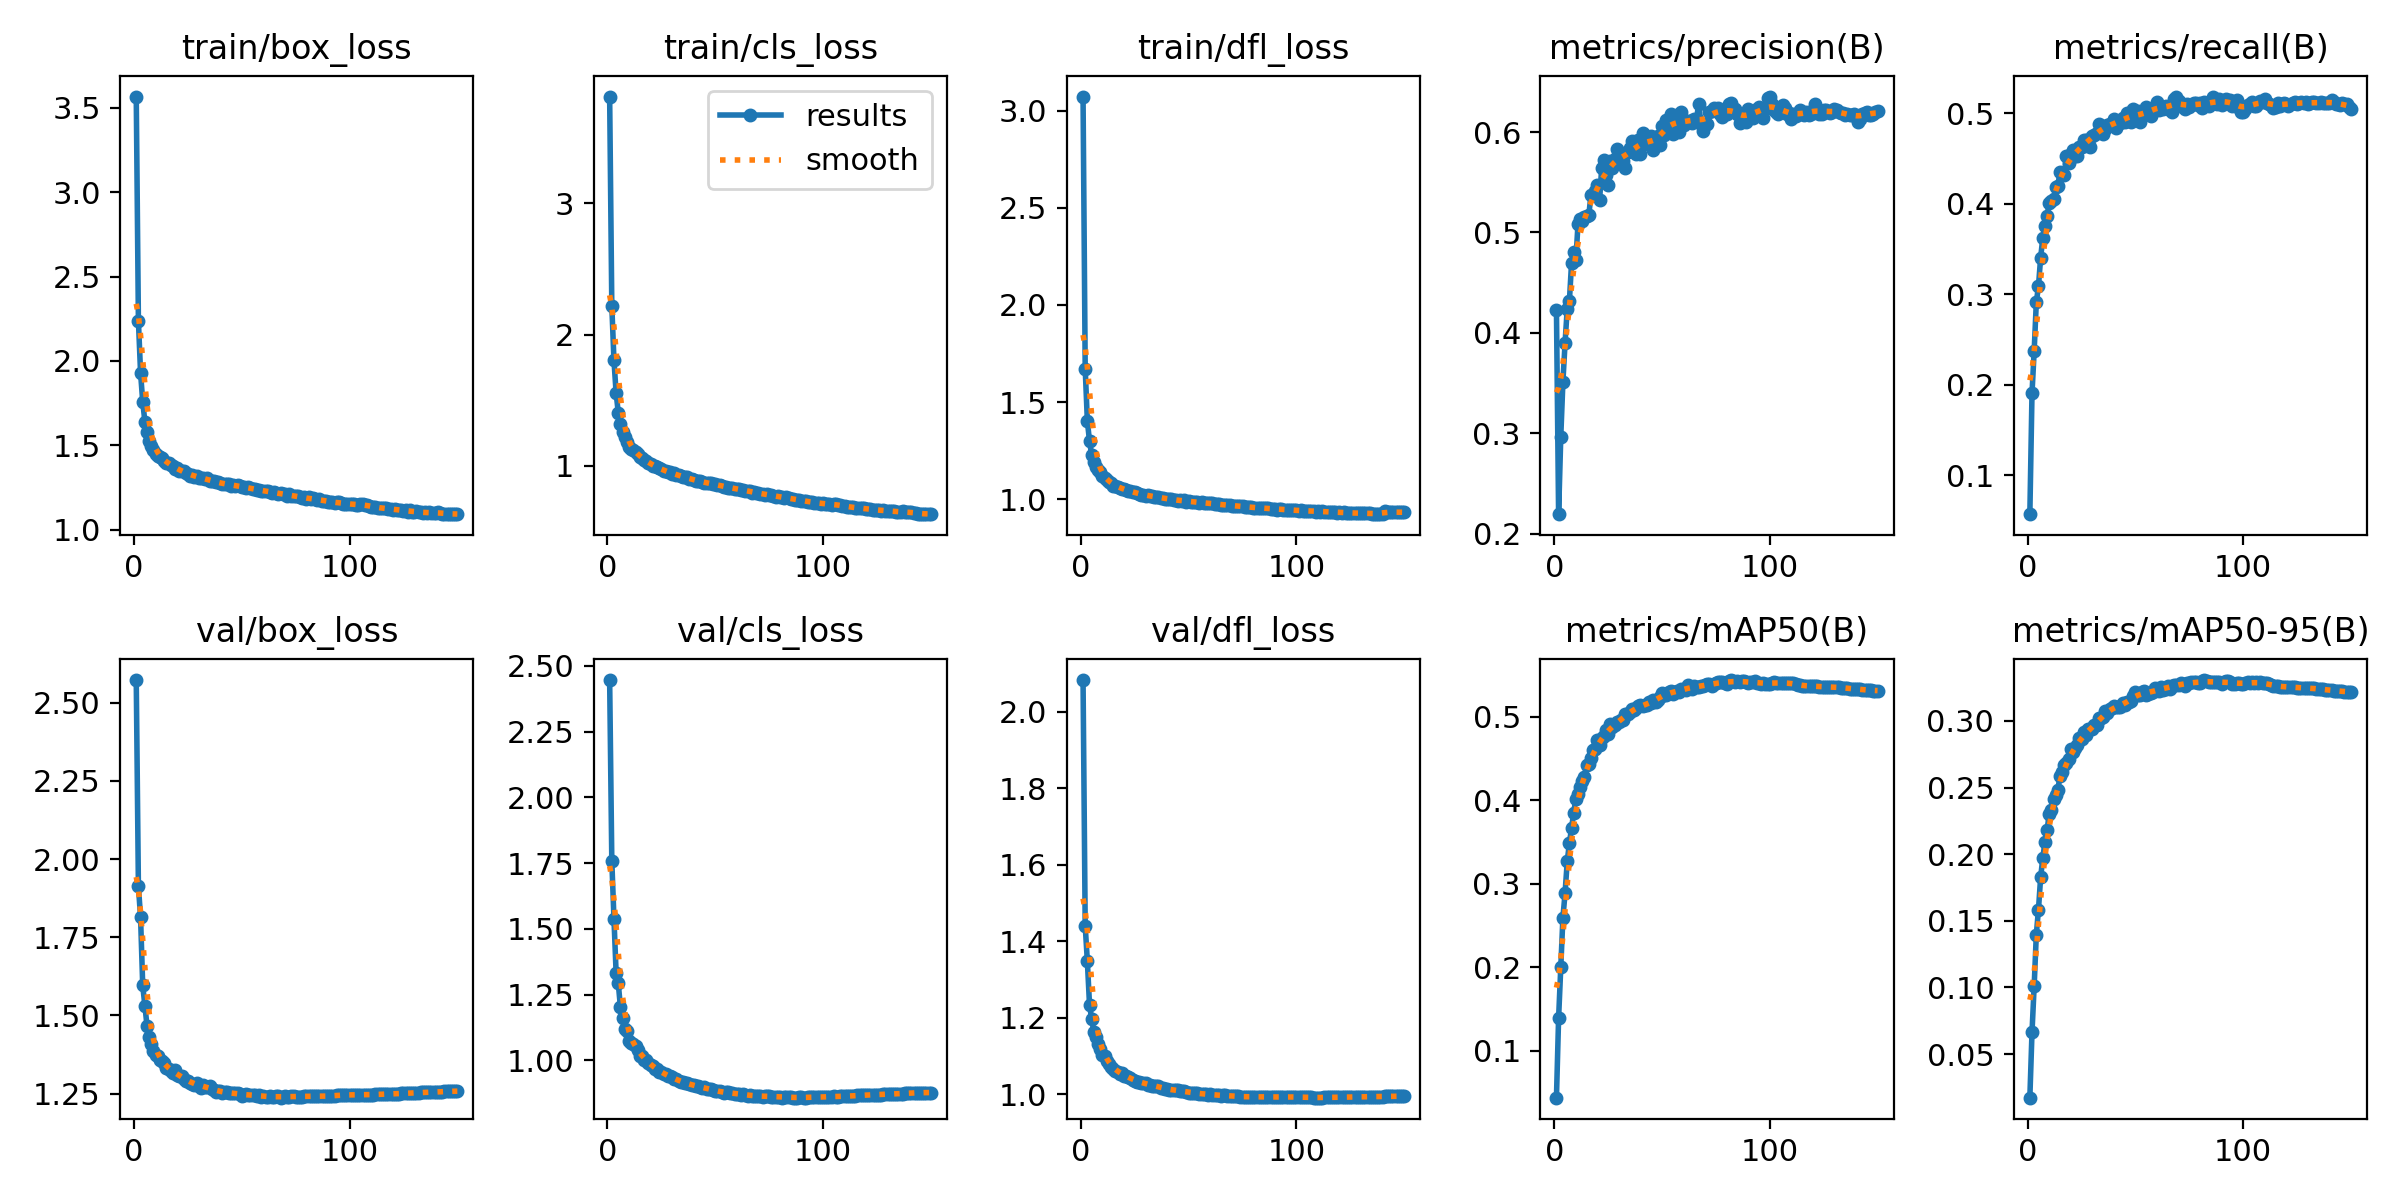

Data behind this chart, as committed beside it:
epoch, time, train/box_loss, train/cls_loss, train/dfl_loss, metrics/precision(B), metrics/recall(B), metrics/mAP50(B), metrics/mAP50-95(B), val/box_loss, val/cls_loss, val/dfl_loss, lr/pg0, lr/pg1, lr/pg2, lr/pg3, lr/pg4, lr/pg5, lr/pg6, lr/pg7
1, 152.1, 3.567, 3.815, 3.072, 0.4227, 0.0572, 0.04351, 0.01726, 2.572, 2.446, 2.083, 0.009986, 0.003329, 0.009986, 0.003329, 0.009986, 0.003329, 0.009986, 0.003329
2, 286.6, 2.239, 2.219, 1.672, 0.2193, 0.1908, 0.1389, 0.06645, 1.913, 1.759, 1.441, 0.01998, 0.006661, 0.01998, 0.006661, 0.01998, 0.006661, 0.01998, 0.006661
3, 416, 1.93, 1.805, 1.402, 0.2959, 0.2373, 0.2004, 0.1009, 1.814, 1.539, 1.347, 0.02997, 0.009991, 0.02997, 0.009991, 0.02997, 0.009991, 0.02997, 0.009991
4, 542.7, 1.759, 1.556, 1.299, 0.3513, 0.2913, 0.2592, 0.1397, 1.596, 1.332, 1.233, 0.02997, 0.00999, 0.02997, 0.00999, 0.02997, 0.00999, 0.02997, 0.00999
5, 670.4, 1.641, 1.406, 1.227, 0.39, 0.309, 0.2885, 0.1584, 1.531, 1.293, 1.196, 0.02995, 0.009983, 0.02995, 0.009983, 0.02995, 0.009983, 0.02995, 0.009983
6, 797, 1.577, 1.32, 1.191, 0.424, 0.3406, 0.3264, 0.1825, 1.467, 1.202, 1.163, 0.02992, 0.009973, 0.02992, 0.009973, 0.02992, 0.009973, 0.02992, 0.009973
7, 924.7, 1.527, 1.259, 1.166, 0.4314, 0.3622, 0.3482, 0.1969, 1.432, 1.16, 1.149, 0.02988, 0.009961, 0.02988, 0.009961, 0.02988, 0.009961, 0.02988, 0.009961
8, 1051, 1.498, 1.216, 1.149, 0.4693, 0.3751, 0.366, 0.2091, 1.407, 1.12, 1.13, 0.02984, 0.009947, 0.02984, 0.009947, 0.02984, 0.009947, 0.02984, 0.009947
9, 1177, 1.473, 1.179, 1.138, 0.4801, 0.3866, 0.385, 0.2182, 1.386, 1.111, 1.118, 0.02979, 0.009931, 0.02979, 0.009931, 0.02979, 0.009931, 0.02979, 0.009931
10, 1304, 1.449, 1.143, 1.118, 0.4723, 0.4015, 0.4013, 0.2302, 1.373, 1.074, 1.103, 0.02974, 0.009912, 0.02974, 0.009912, 0.02974, 0.009912, 0.02974, 0.009912
11, 1431, 1.436, 1.129, 1.107, 0.5082, 0.4034, 0.407, 0.2331, 1.37, 1.067, 1.101, 0.02968, 0.009892, 0.02968, 0.009892, 0.02968, 0.009892, 0.02968, 0.009892
12, 1557, 1.428, 1.118, 1.101, 0.5139, 0.4051, 0.415, 0.2414, 1.357, 1.064, 1.087, 0.02961, 0.009869, 0.02961, 0.009869, 0.02961, 0.009869, 0.02961, 0.009869
13, 1683, 1.424, 1.105, 1.087, 0.5118, 0.419, 0.4232, 0.2447, 1.353, 1.056, 1.077, 0.02953, 0.009844, 0.02953, 0.009844, 0.02953, 0.009844, 0.02953, 0.009844
14, 1810, 1.408, 1.089, 1.082, 0.5151, 0.4202, 0.4279, 0.2483, 1.347, 1.04, 1.072, 0.02945, 0.009818, 0.02945, 0.009818, 0.02945, 0.009818, 0.02945, 0.009818
15, 1936, 1.396, 1.066, 1.069, 0.5161, 0.435, 0.4424, 0.259, 1.331, 1.017, 1.066, 0.02937, 0.009789, 0.02937, 0.009789, 0.02937, 0.009789, 0.02937, 0.009789
16, 2062, 1.395, 1.062, 1.068, 0.517, 0.4326, 0.443, 0.2616, 1.328, 1.017, 1.061, 0.02927, 0.009758, 0.02927, 0.009758, 0.02927, 0.009758, 0.02927, 0.009758
17, 2188, 1.383, 1.046, 1.064, 0.5371, 0.4318, 0.45, 0.267, 1.323, 1.002, 1.057, 0.02917, 0.009725, 0.02917, 0.009725, 0.02917, 0.009725, 0.02917, 0.009725
18, 2315, 1.378, 1.037, 1.057, 0.5372, 0.453, 0.4597, 0.2684, 1.315, 0.9997, 1.052, 0.02907, 0.00969, 0.02907, 0.00969, 0.02907, 0.00969, 0.02907, 0.00969
19, 2440, 1.358, 1.023, 1.053, 0.5412, 0.4451, 0.461, 0.2717, 1.325, 0.9911, 1.055, 0.02896, 0.009652, 0.02896, 0.009652, 0.02896, 0.009652, 0.02896, 0.009652
20, 2567, 1.365, 1.014, 1.052, 0.5475, 0.4553, 0.4713, 0.2788, 1.309, 0.9821, 1.048, 0.02884, 0.009613, 0.02884, 0.009613, 0.02884, 0.009613, 0.02884, 0.009613
21, 2693, 1.349, 1.002, 1.046, 0.5328, 0.4595, 0.4664, 0.2764, 1.307, 0.9788, 1.047, 0.02872, 0.009572, 0.02872, 0.009572, 0.02872, 0.009572, 0.02872, 0.009572
22, 2819, 1.349, 1.001, 1.042, 0.5643, 0.4524, 0.4739, 0.2799, 1.307, 0.9685, 1.044, 0.02859, 0.009529, 0.02859, 0.009529, 0.02859, 0.009529, 0.02859, 0.009529
23, 2945, 1.346, 0.9917, 1.042, 0.5718, 0.4525, 0.4766, 0.2821, 1.298, 0.9678, 1.042, 0.02845, 0.009484, 0.02845, 0.009484, 0.02845, 0.009484, 0.02845, 0.009484
24, 3070, 1.339, 0.9815, 1.036, 0.5577, 0.4627, 0.4845, 0.2869, 1.292, 0.9539, 1.037, 0.02831, 0.009437, 0.02831, 0.009437, 0.02831, 0.009437, 0.02831, 0.009437
25, 3196, 1.329, 0.9733, 1.035, 0.5474, 0.4628, 0.4795, 0.2863, 1.289, 0.9547, 1.035, 0.02816, 0.009388, 0.02816, 0.009388, 0.02816, 0.009388, 0.02816, 0.009388
26, 3321, 1.32, 0.9589, 1.031, 0.5715, 0.4704, 0.4913, 0.2919, 1.285, 0.9465, 1.031, 0.02801, 0.009337, 0.02801, 0.009337, 0.02801, 0.009337, 0.02801, 0.009337
27, 3447, 1.325, 0.9635, 1.028, 0.5647, 0.4706, 0.4872, 0.2896, 1.282, 0.9463, 1.032, 0.02785, 0.009284, 0.02785, 0.009284, 0.02785, 0.009284, 0.02785, 0.009284
28, 3572, 1.312, 0.9495, 1.023, 0.5736, 0.4685, 0.49, 0.2937, 1.278, 0.9419, 1.03, 0.02769, 0.009229, 0.02769, 0.009229, 0.02769, 0.009229, 0.02769, 0.009229
29, 3698, 1.32, 0.9514, 1.022, 0.5837, 0.4631, 0.4932, 0.294, 1.285, 0.9418, 1.029, 0.02752, 0.009173, 0.02752, 0.009173, 0.02752, 0.009173, 0.02752, 0.009173
30, 3824, 1.307, 0.9415, 1.018, 0.577, 0.4748, 0.4937, 0.2939, 1.275, 0.935, 1.028, 0.02734, 0.009115, 0.02734, 0.009115, 0.02734, 0.009115, 0.02734, 0.009115
31, 3951, 1.309, 0.9425, 1.02, 0.5733, 0.4765, 0.496, 0.2968, 1.269, 0.9291, 1.024, 0.02716, 0.009055, 0.02716, 0.009055, 0.02716, 0.009055, 0.02716, 0.009055
32, 4076, 1.305, 0.932, 1.016, 0.5717, 0.4782, 0.4961, 0.2966, 1.276, 0.9271, 1.024, 0.02698, 0.008993, 0.02698, 0.008993, 0.02698, 0.008993, 0.02698, 0.008993
33, 4202, 1.299, 0.9273, 1.015, 0.5645, 0.4885, 0.503, 0.3025, 1.271, 0.9209, 1.021, 0.02679, 0.008929, 0.02679, 0.008929, 0.02679, 0.008929, 0.02679, 0.008929
34, 4328, 1.304, 0.9234, 1.014, 0.5803, 0.4836, 0.5035, 0.3024, 1.272, 0.9192, 1.021, 0.02659, 0.008864, 0.02659, 0.008864, 0.02659, 0.008864, 0.02659, 0.008864
35, 4454, 1.291, 0.9124, 1.012, 0.5838, 0.4777, 0.5049, 0.3032, 1.273, 0.9158, 1.022, 0.02639, 0.008797, 0.02639, 0.008797, 0.02639, 0.008797, 0.02639, 0.008797
36, 4579, 1.287, 0.9124, 1.009, 0.5911, 0.483, 0.5088, 0.3071, 1.265, 0.913, 1.02, 0.02619, 0.008729, 0.02619, 0.008729, 0.02619, 0.008729, 0.02619, 0.008729
37, 4705, 1.29, 0.9121, 1.008, 0.581, 0.4872, 0.508, 0.3058, 1.26, 0.912, 1.017, 0.02598, 0.008658, 0.02598, 0.008658, 0.02598, 0.008658, 0.02598, 0.008658
38, 4831, 1.28, 0.9023, 1.006, 0.5784, 0.4886, 0.51, 0.3092, 1.257, 0.9102, 1.015, 0.02576, 0.008587, 0.02576, 0.008587, 0.02576, 0.008587, 0.02576, 0.008587
39, 4957, 1.281, 0.899, 1.002, 0.5925, 0.4875, 0.5123, 0.3095, 1.258, 0.9077, 1.014, 0.02554, 0.008513, 0.02554, 0.008513, 0.02554, 0.008513, 0.02554, 0.008513
40, 5083, 1.274, 0.8917, 1.003, 0.5782, 0.4943, 0.5133, 0.3109, 1.26, 0.9055, 1.014, 0.02532, 0.008439, 0.02532, 0.008439, 0.02532, 0.008439, 0.02532, 0.008439
41, 5209, 1.27, 0.8862, 1.001, 0.5994, 0.484, 0.5122, 0.3103, 1.252, 0.9009, 1.01, 0.02509, 0.008362, 0.02509, 0.008362, 0.02509, 0.008362, 0.02509, 0.008362
42, 5335, 1.273, 0.887, 0.9989, 0.5913, 0.4913, 0.5139, 0.3106, 1.255, 0.9004, 1.01, 0.02485, 0.008284, 0.02485, 0.008284, 0.02485, 0.008284, 0.02485, 0.008284
43, 5461, 1.273, 0.8841, 0.9976, 0.5886, 0.4895, 0.5134, 0.3103, 1.254, 0.8987, 1.012, 0.02462, 0.008205, 0.02462, 0.008205, 0.02462, 0.008205, 0.02462, 0.008205
44, 5587, 1.269, 0.8769, 0.9977, 0.5931, 0.4946, 0.5176, 0.3138, 1.25, 0.8951, 1.009, 0.02437, 0.008125, 0.02437, 0.008125, 0.02437, 0.008125, 0.02437, 0.008125
45, 5713, 1.261, 0.8713, 0.9917, 0.5958, 0.4903, 0.5159, 0.3121, 1.252, 0.8982, 1.009, 0.02413, 0.008043, 0.02413, 0.008043, 0.02413, 0.008043, 0.02413, 0.008043
46, 5838, 1.263, 0.8718, 0.9933, 0.5818, 0.5002, 0.5193, 0.3142, 1.251, 0.8924, 1.009, 0.02388, 0.00796, 0.02388, 0.00796, 0.02388, 0.00796, 0.02388, 0.00796
47, 5965, 1.258, 0.8657, 0.9909, 0.5877, 0.4976, 0.5178, 0.3139, 1.252, 0.8907, 1.009, 0.02363, 0.007875, 0.02363, 0.007875, 0.02363, 0.007875, 0.02363, 0.007875
48, 6090, 1.263, 0.8677, 0.9938, 0.5966, 0.4908, 0.5195, 0.3147, 1.25, 0.8907, 1.007, 0.02337, 0.007789, 0.02337, 0.007789, 0.02337, 0.007789, 0.02337, 0.007789
49, 6219, 1.257, 0.8594, 0.9876, 0.5874, 0.505, 0.5239, 0.3186, 1.249, 0.8861, 1.006, 0.02311, 0.007702, 0.02311, 0.007702, 0.02311, 0.007702, 0.02311, 0.007702
50, 6344, 1.255, 0.8594, 0.9903, 0.6061, 0.496, 0.5286, 0.322, 1.243, 0.8818, 1.004, 0.02284, 0.007614, 0.02284, 0.007614, 0.02284, 0.007614, 0.02284, 0.007614
51, 6470, 1.25, 0.8552, 0.988, 0.5977, 0.5025, 0.5262, 0.3196, 1.245, 0.8839, 1.003, 0.02258, 0.007525, 0.02258, 0.007525, 0.02258, 0.007525, 0.02258, 0.007525
52, 6596, 1.249, 0.8507, 0.9865, 0.6118, 0.4902, 0.5255, 0.3196, 1.248, 0.8816, 1.004, 0.0223, 0.007435, 0.0223, 0.007435, 0.0223, 0.007435, 0.0223, 0.007435
53, 128.1, 1.251, 0.8471, 0.9848, 0.6045, 0.5006, 0.5289, 0.3216, 1.247, 0.8793, 1.003, 0.02203, 0.007343, 0.02203, 0.007343, 0.02203, 0.007343, 0.02203, 0.007343
54, 254, 1.246, 0.8416, 0.9853, 0.6185, 0.498, 0.531, 0.3225, 1.245, 0.874, 1.002, 0.02175, 0.007251, 0.02175, 0.007251, 0.02175, 0.007251, 0.02175, 0.007251
55, 380.1, 1.243, 0.8387, 0.9823, 0.5985, 0.507, 0.527, 0.3191, 1.246, 0.88, 1.001, 0.02147, 0.007158, 0.02147, 0.007158, 0.02147, 0.007158, 0.02147, 0.007158
56, 505.8, 1.24, 0.8329, 0.9839, 0.6095, 0.5015, 0.5296, 0.3201, 1.245, 0.8776, 1, 0.02119, 0.007063, 0.02119, 0.007063, 0.02119, 0.007063, 0.02119, 0.007063
57, 631.2, 1.235, 0.8317, 0.9806, 0.617, 0.4976, 0.5308, 0.3209, 1.242, 0.8756, 1, 0.0209, 0.006968, 0.0209, 0.006968, 0.0209, 0.006968, 0.0209, 0.006968
58, 757.4, 1.233, 0.8309, 0.9794, 0.5999, 0.5057, 0.529, 0.3216, 1.244, 0.8766, 1, 0.02062, 0.006872, 0.02062, 0.006872, 0.02062, 0.006872, 0.02062, 0.006872
59, 882.8, 1.231, 0.8274, 0.9785, 0.6203, 0.504, 0.5326, 0.3247, 1.24, 0.8733, 0.9981, 0.02033, 0.006775, 0.02033, 0.006775, 0.02033, 0.006775, 0.02033, 0.006775
60, 1009, 1.232, 0.8264, 0.9784, 0.6068, 0.5123, 0.533, 0.3231, 1.243, 0.8721, 0.999, 0.02003, 0.006678, 0.02003, 0.006678, 0.02003, 0.006678, 0.02003, 0.006678
... 90 more rows
